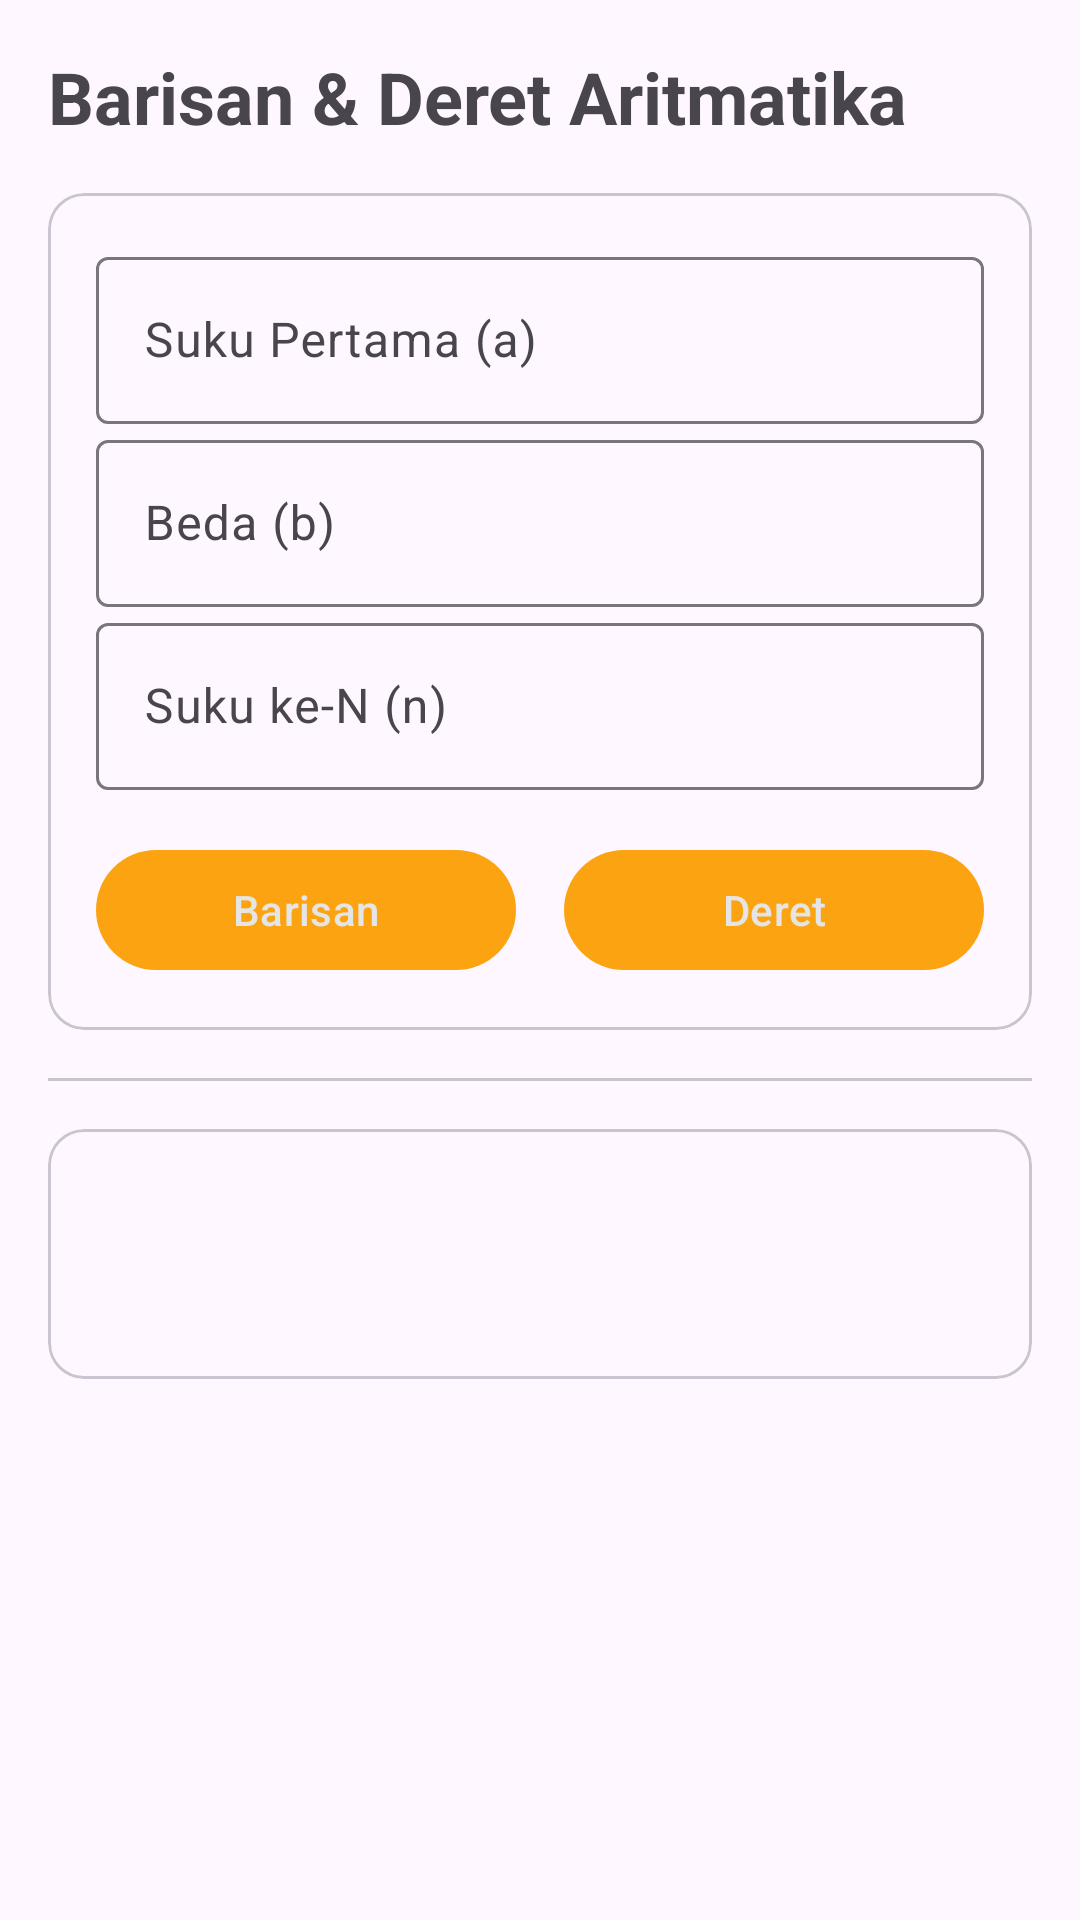

Android layout source for this screen:
<!-- AndroidManifest.xml: application theme Theme.Kaltika -->
<!-- res/layout/fragment_arithmetic.xml -->
<?xml version="1.0" encoding="utf-8"?>
<ScrollView
    xmlns:android="http://schemas.android.com/apk/res/android"
    xmlns:app="http://schemas.android.com/apk/res-auto"
    xmlns:tools="http://schemas.android.com/tools"
    android:layout_width="match_parent"
    android:layout_height="match_parent"
    tools:context=".ui.arithmetic.ArithmeticFragment">

    <androidx.constraintlayout.widget.ConstraintLayout
        android:layout_width="match_parent"
        android:layout_height="wrap_content">

        <com.google.android.material.textview.MaterialTextView
            android:id="@+id/headerTextView"
            android:layout_width="match_parent"
            android:layout_height="wrap_content"
            android:layout_marginTop="16dp"
            android:layout_marginStart="16dp"
            android:textSize="24sp"
            android:textStyle="bold"
            android:text="@string/barisan_aritmatika"
            app:layout_constraintTop_toTopOf="parent"
            app:layout_constraintStart_toStartOf="parent"/>

        <com.google.android.material.card.MaterialCardView
            android:id="@+id/formCardView"
            android:layout_width="match_parent"
            android:layout_height="wrap_content"
            android:layout_margin="16dp"
            android:elevation="16dp"
            app:layout_constraintTop_toBottomOf="@id/headerTextView"
            app:layout_constraintStart_toStartOf="parent"
            app:layout_constraintEnd_toEndOf="parent">

            <androidx.constraintlayout.widget.ConstraintLayout
                android:layout_width="match_parent"
                android:layout_height="wrap_content"
                android:layout_margin="16dp">

                <com.google.android.material.textfield.TextInputLayout
                    android:id="@+id/sukuPertamaTextInputLayout"
                    android:layout_width="match_parent"
                    android:layout_height="wrap_content"
                    android:hint="@string/suku_pertama_hint"
                    app:layout_constraintTop_toTopOf="parent"
                    app:layout_constraintStart_toStartOf="parent"
                    app:layout_constraintEnd_toEndOf="parent">

                    <com.google.android.material.textfield.TextInputEditText
                        android:id="@+id/sukuPertamaTextInputEditText"
                        android:layout_width="match_parent"
                        android:layout_height="wrap_content"
                        android:inputType="number"
                        android:selectAllOnFocus="false"
                        android:singleLine="false" />

                </com.google.android.material.textfield.TextInputLayout>

                <com.google.android.material.textfield.TextInputLayout
                    android:id="@+id/bedaTextInputLayout"
                    android:layout_width="match_parent"
                    android:layout_height="wrap_content"
                    android:hint="@string/beda_hint"
                    app:layout_constraintTop_toBottomOf="@id/sukuPertamaTextInputLayout"
                    app:layout_constraintStart_toStartOf="parent"
                    app:layout_constraintEnd_toEndOf="parent">

                    <com.google.android.material.textfield.TextInputEditText
                        android:id="@+id/bedaTextInputEditText"
                        android:layout_width="match_parent"
                        android:layout_height="wrap_content"
                        android:inputType="number"
                        android:selectAllOnFocus="false"
                        android:singleLine="false" />

                </com.google.android.material.textfield.TextInputLayout>

                <com.google.android.material.textfield.TextInputLayout
                    android:id="@+id/sukuNTextInputLayout"
                    android:layout_width="match_parent"
                    android:layout_height="wrap_content"
                    android:hint="@string/suku_n_hint"
                    app:layout_constraintTop_toBottomOf="@id/bedaTextInputLayout"
                    app:layout_constraintStart_toStartOf="parent"
                    app:layout_constraintEnd_toEndOf="parent">

                    <com.google.android.material.textfield.TextInputEditText
                        android:id="@+id/sukuNTextInputEditText"
                        android:layout_width="match_parent"
                        android:layout_height="wrap_content"
                        android:inputType="number"
                        android:selectAllOnFocus="false"
                        android:singleLine="false" />

                </com.google.android.material.textfield.TextInputLayout>

                <LinearLayout
                    android:layout_width="match_parent"
                    android:layout_height="wrap_content"
                    android:orientation="horizontal"
                    android:layout_marginTop="16dp"
                    app:layout_constraintTop_toBottomOf="@id/sukuNTextInputLayout"
                    app:layout_constraintStart_toStartOf="parent"
                    app:layout_constraintEnd_toEndOf="parent">

                    <com.google.android.material.button.MaterialButton
                        android:id="@+id/barisanButton"
                        android:layout_width="match_parent"
                        android:layout_height="wrap_content"
                        android:layout_marginEnd="8dp"
                        android:layout_weight="1"
                        android:text="@string/barisan"/>

                    <com.google.android.material.button.MaterialButton
                        android:id="@+id/deretButton"
                        android:layout_width="match_parent"
                        android:layout_height="wrap_content"
                        android:layout_marginStart="8dp"
                        android:layout_weight="1"
                        android:text="@string/deret"/>

                </LinearLayout>

            </androidx.constraintlayout.widget.ConstraintLayout>

        </com.google.android.material.card.MaterialCardView>

        <com.google.android.material.divider.MaterialDivider
            android:id="@+id/divider"
            android:layout_width="match_parent"
            android:layout_height="wrap_content"
            android:layout_margin="16dp"
            app:layout_constraintTop_toBottomOf="@id/formCardView"
            app:layout_constraintStart_toStartOf="parent"
            app:layout_constraintEnd_toEndOf="parent"/>

        <com.google.android.material.card.MaterialCardView
            android:id="@+id/hasilCardView"
            android:layout_width="match_parent"
            android:layout_height="wrap_content"
            android:layout_margin="16dp"
            app:layout_constraintTop_toBottomOf="@id/divider"
            app:layout_constraintBottom_toBottomOf="parent"
            app:layout_constraintStart_toStartOf="parent"
            app:layout_constraintEnd_toEndOf="parent">

            <androidx.constraintlayout.widget.ConstraintLayout
                android:layout_width="match_parent"
                android:layout_height="wrap_content"
                android:layout_margin="16dp">

                <com.google.android.material.textview.MaterialTextView
                    android:id="@+id/headerHasilTextView"
                    android:layout_width="wrap_content"
                    android:layout_height="wrap_content"
                    android:textSize="14sp"
                    android:textAlignment="center"
                    app:layout_constraintTop_toTopOf="parent"
                    app:layout_constraintStart_toStartOf="parent"
                    app:layout_constraintEnd_toEndOf="parent"
                    tools:text="Hasil Barisan"/>

                <com.google.android.material.textview.MaterialTextView
                    android:id="@+id/hasilTextView"
                    android:layout_width="match_parent"
                    android:layout_height="wrap_content"
                    android:textSize="24sp"
                    android:textStyle="bold"
                    android:textAlignment="center"
                    app:layout_constraintTop_toBottomOf="@id/headerHasilTextView"
                    app:layout_constraintBottom_toBottomOf="parent"
                    app:layout_constraintStart_toStartOf="parent"
                    app:layout_constraintEnd_toEndOf="parent"
                    tools:text="20.0"/>

            </androidx.constraintlayout.widget.ConstraintLayout>

        </com.google.android.material.card.MaterialCardView>

    </androidx.constraintlayout.widget.ConstraintLayout>

</ScrollView>
<!-- resources referenced by this layout -->
<resources>
  <string name="barisan">Barisan</string>
  <string name="barisan_aritmatika">Barisan &amp; Deret Aritmatika</string>
  <string name="beda_hint">Beda (b)</string>
  <string name="deret">Deret</string>
  <string name="suku_n_hint">Suku ke-N (n)</string>
  <string name="suku_pertama_hint">Suku Pertama (a)</string>
  <style name="Theme.Kaltika" parent="Theme.Material3.DayNight">
          
          <item name="colorPrimary">@color/orange</item>
          <item name="colorPrimaryVariant">@color/orange</item>
          <item name="colorOnPrimary">@color/platinum</item>
          
          <item name="colorSecondary">@color/orange</item>
          <item name="colorSecondaryVariant">@color/orange</item>
          <item name="colorOnSecondary">@color/black</item>
          
          <item name="android:statusBarColor">?attr/colorPrimaryVariant</item>
          
      </style>
  <color name="orange">#FCA311</color>
  <color name="platinum">#E5E5E5</color>
  <color name="black">#FF000000</color>
</resources>
